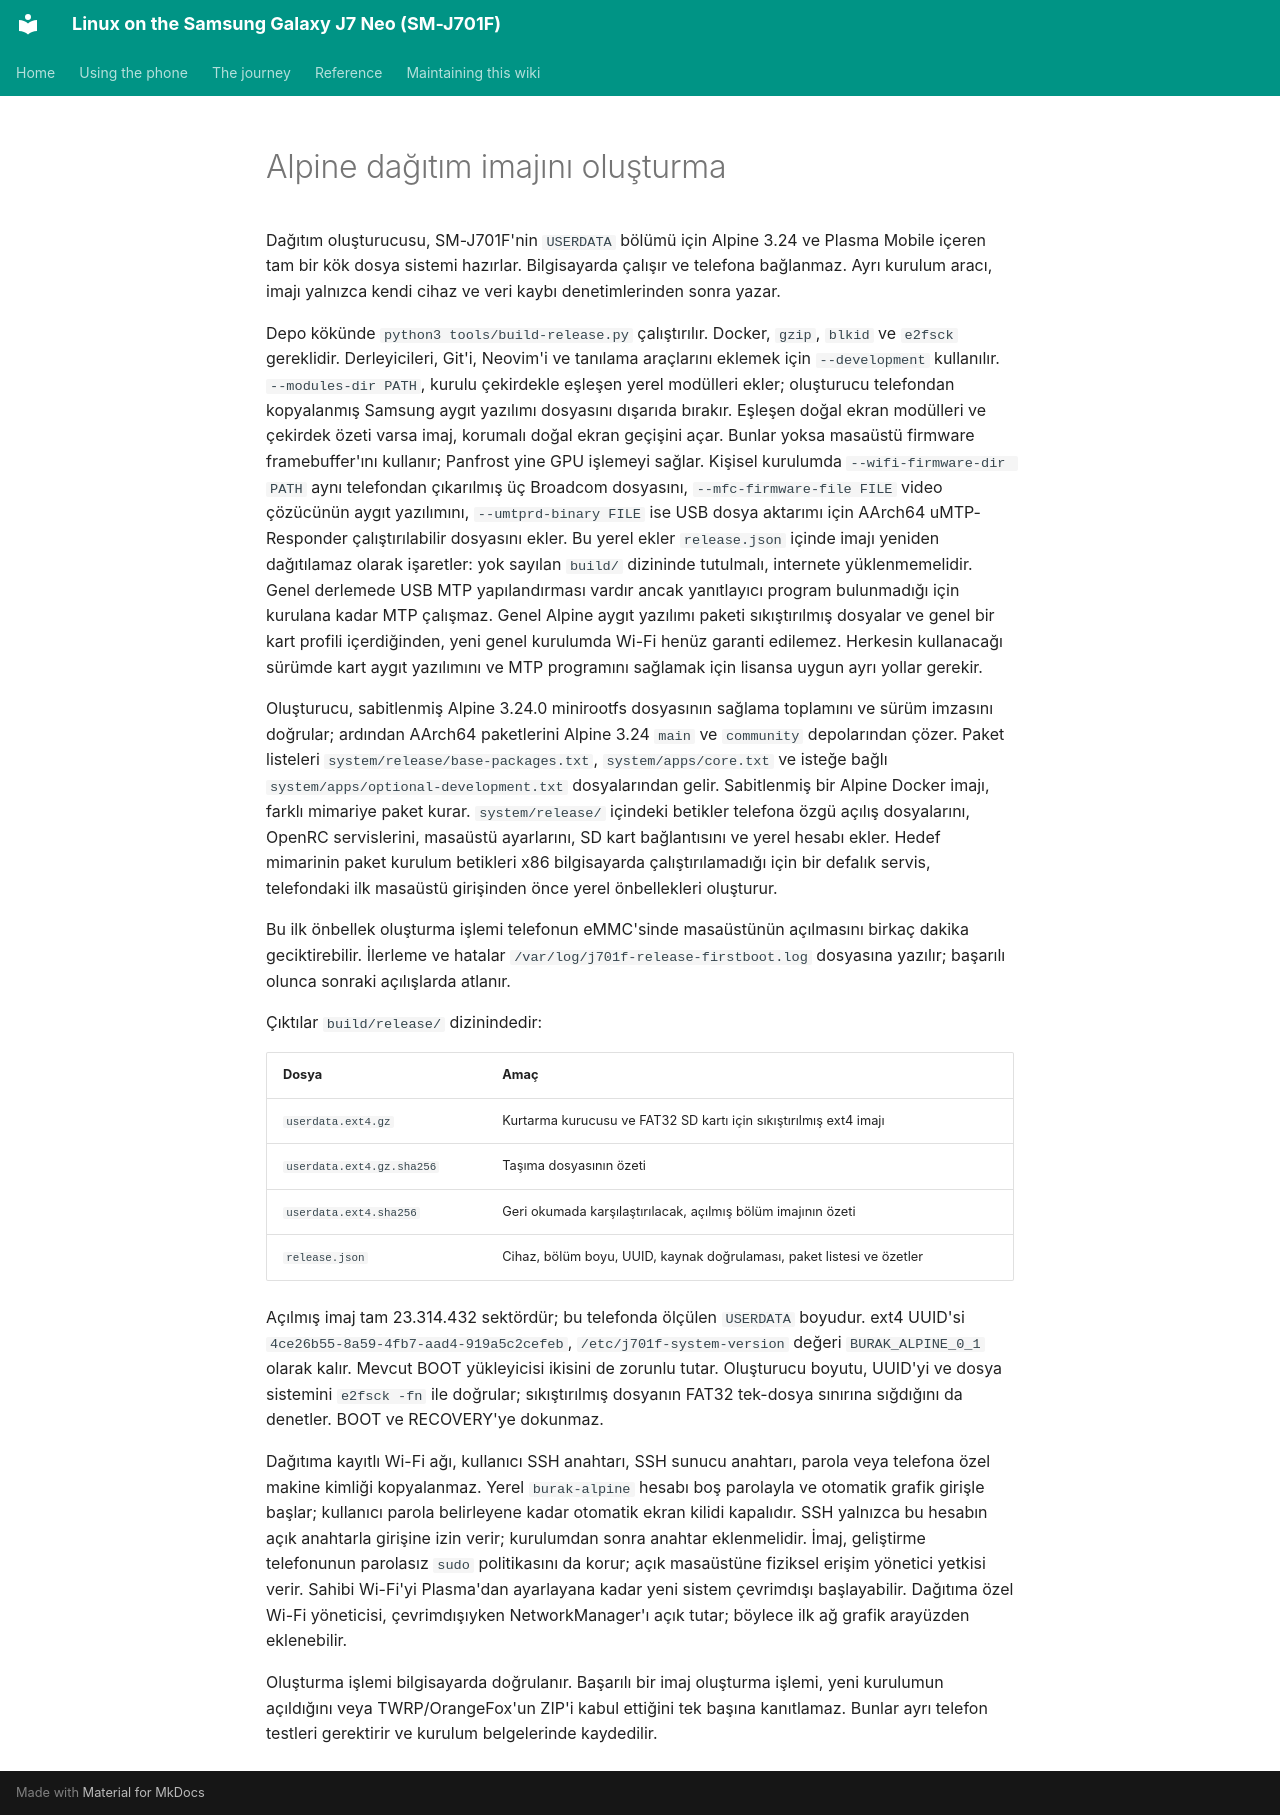

repository: Burak-GGM/j701f-linux · page: reference/release-build.tr.html · generator: mkdocs

# Alpine dağıtım imajını oluşturma

Dağıtım oluşturucusu, SM-J701F'nin `USERDATA` bölümü için Alpine 3.24 ve Plasma Mobile içeren tam bir kök dosya sistemi hazırlar. Bilgisayarda çalışır ve telefona bağlanmaz. Ayrı kurulum aracı, imajı yalnızca kendi cihaz ve veri kaybı denetimlerinden sonra yazar.

Depo kökünde `python3 tools/build-release.py` çalıştırılır. Docker, `gzip`, `blkid` ve `e2fsck` gereklidir. Derleyicileri, Git'i, Neovim'i ve tanılama araçlarını eklemek için `--development` kullanılır. `--modules-dir PATH`, kurulu çekirdekle eşleşen yerel modülleri ekler; oluşturucu telefondan kopyalanmış Samsung aygıt yazılımı dosyasını dışarıda bırakır. Eşleşen doğal ekran modülleri ve çekirdek özeti varsa imaj, korumalı doğal ekran geçişini açar. Bunlar yoksa masaüstü firmware framebuffer'ını kullanır; Panfrost yine GPU işlemeyi sağlar. Kişisel kurulumda `--wifi-firmware-dir PATH` aynı telefondan çıkarılmış üç Broadcom dosyasını, `--mfc-firmware-file FILE` video çözücünün aygıt yazılımını, `--umtprd-binary FILE` ise USB dosya aktarımı için AArch64 uMTP-Responder çalıştırılabilir dosyasını ekler. Bu yerel ekler `release.json` içinde imajı yeniden dağıtılamaz olarak işaretler: yok sayılan `build/` dizininde tutulmalı, internete yüklenmemelidir. Genel derlemede USB MTP yapılandırması vardır ancak yanıtlayıcı program bulunmadığı için kurulana kadar MTP çalışmaz. Genel Alpine aygıt yazılımı paketi sıkıştırılmış dosyalar ve genel bir kart profili içerdiğinden, yeni genel kurulumda Wi-Fi henüz garanti edilemez. Herkesin kullanacağı sürümde kart aygıt yazılımını ve MTP programını sağlamak için lisansa uygun ayrı yollar gerekir.

Oluşturucu, sabitlenmiş Alpine 3.24.0 minirootfs dosyasının sağlama toplamını ve sürüm imzasını doğrular; ardından AArch64 paketlerini Alpine 3.24 `main` ve `community` depolarından çözer. Paket listeleri `system/release/base-packages.txt`, `system/apps/core.txt` ve isteğe bağlı `system/apps/optional-development.txt` dosyalarından gelir. Sabitlenmiş bir Alpine Docker imajı, farklı mimariye paket kurar. `system/release/` içindeki betikler telefona özgü açılış dosyalarını, OpenRC servislerini, masaüstü ayarlarını, SD kart bağlantısını ve yerel hesabı ekler. Hedef mimarinin paket kurulum betikleri x86 bilgisayarda çalıştırılamadığı için bir defalık servis, telefondaki ilk masaüstü girişinden önce yerel önbellekleri oluşturur.

Bu ilk önbellek oluşturma işlemi telefonun eMMC'sinde masaüstünün açılmasını birkaç dakika geciktirebilir. İlerleme ve hatalar `/var/log/j701f-release-firstboot.log` dosyasına yazılır; başarılı olunca sonraki açılışlarda atlanır.

Çıktılar `build/release/` dizinindedir:

| Dosya | Amaç |
| --- | --- |
| `userdata.ext4.gz` | Kurtarma kurucusu ve FAT32 SD kartı için sıkıştırılmış ext4 imajı |
| `userdata.ext4.gz.sha256` | Taşıma dosyasının özeti |
| `userdata.ext4.sha256` | Geri okumada karşılaştırılacak, açılmış bölüm imajının özeti |
| `release.json` | Cihaz, bölüm boyu, UUID, kaynak doğrulaması, paket listesi ve özetler |

Açılmış imaj tam 23.314.432 sektördür; bu telefonda ölçülen `USERDATA` boyudur. ext4 UUID'si `4ce26b55-8a59-4fb7-aad4-919a5c2cefeb`, `/etc/j701f-system-version` değeri `BURAK_ALPINE_0_1` olarak kalır. Mevcut BOOT yükleyicisi ikisini de zorunlu tutar. Oluşturucu boyutu, UUID'yi ve dosya sistemini `e2fsck -fn` ile doğrular; sıkıştırılmış dosyanın FAT32 tek-dosya sınırına sığdığını da denetler. BOOT ve RECOVERY'ye dokunmaz.

Dağıtıma kayıtlı Wi-Fi ağı, kullanıcı SSH anahtarı, SSH sunucu anahtarı, parola veya telefona özel makine kimliği kopyalanmaz. Yerel `burak-alpine` hesabı boş parolayla ve otomatik grafik girişle başlar; kullanıcı parola belirleyene kadar otomatik ekran kilidi kapalıdır. SSH yalnızca bu hesabın açık anahtarla girişine izin verir; kurulumdan sonra anahtar eklenmelidir. İmaj, geliştirme telefonunun parolasız `sudo` politikasını da korur; açık masaüstüne fiziksel erişim yönetici yetkisi verir. Sahibi Wi-Fi'yi Plasma'dan ayarlayana kadar yeni sistem çevrimdışı başlayabilir. Dağıtıma özel Wi-Fi yöneticisi, çevrimdışıyken NetworkManager'ı açık tutar; böylece ilk ağ grafik arayüzden eklenebilir.

Oluşturma işlemi bilgisayarda doğrulanır. Başarılı bir imaj oluşturma işlemi, yeni kurulumun açıldığını veya TWRP/OrangeFox'un ZIP'i kabul ettiğini tek başına kanıtlamaz. Bunlar ayrı telefon testleri gerektirir ve kurulum belgelerinde kaydedilir.
